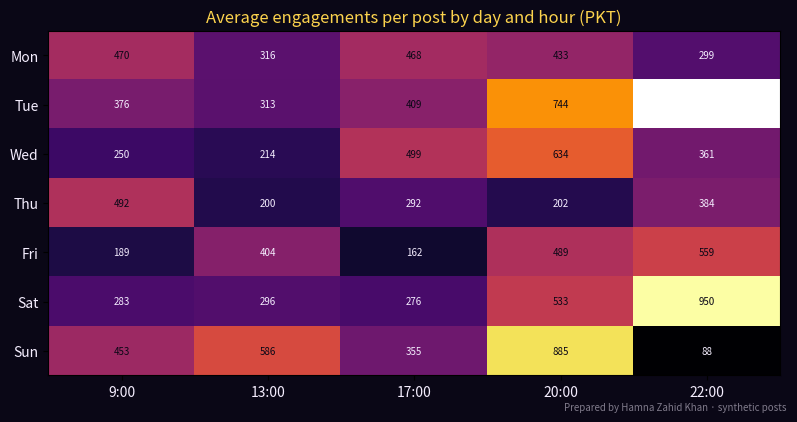

Reproduce this figure in Python.
# Social media metrics and content engagement analysis on 120 posts: engagement rates,
# format comparison, best posting day/hour heat-map, and the save/share signal.
# Prepared by Hamna Zahid Khan, Junior Lecturer. Synthetic posts (fixed seed) for a Karachi cafe.
import numpy as np, pandas as pd
import matplotlib
matplotlib.use("Agg")
import matplotlib.pyplot as plt

BG, FIRE, GOLD, VIOLET, EMBER, TEXT = "#0A0716", "#FF6B1A", "#FCD34D", "#A78BFA", "#F43F5E", "#F5EEFF"
rng = np.random.default_rng(5)
n = 120
fmt = rng.choice(["Reel", "Carousel", "Static", "Story"], n, p=[.4, .25, .2, .15])
day = rng.choice(["Mon", "Tue", "Wed", "Thu", "Fri", "Sat", "Sun"], n)
hour = rng.choice([9, 13, 17, 20, 22], n)
base = {"Reel": 9000, "Carousel": 5000, "Static": 3000, "Story": 2500}
reach = np.array([base[f] for f in fmt]) * rng.lognormal(0, .35, n)
reach *= np.where(np.isin(hour, [20, 22]), 1.35, 1.0) * np.where(np.isin(day, ["Fri", "Sat", "Sun"]), 1.2, 1.0)
er = {"Reel": .055, "Carousel": .07, "Static": .035, "Story": .015}
eng_rate = np.array([er[f] for f in fmt]) * rng.lognormal(0, .25, n)
eng = reach * eng_rate
df = pd.DataFrame({"format": fmt, "day": day, "hour": hour, "reach": reach.round(), "likes": (eng * .7).round(),
                   "comments": (eng * .06).round(), "shares": (eng * .1).round(), "saves": (eng * .14).round(),
                   "followers": 15_000})
df["engagements"] = df[["likes", "comments", "shares", "saves"]].sum(axis=1)
df["er_reach"] = df.engagements / df.reach * 100
df["er_followers"] = df.engagements / df.followers * 100
df["save_share_rate"] = (df.saves + df.shares) / df.reach * 100
df.to_csv("session-04_posts.csv", index=False)

print(f"Posts analysed: {len(df)} | total reach {df.reach.sum():,.0f} | total engagements {df.engagements.sum():,.0f}")
print(f"Average ER by reach {df.er_reach.mean():.2f}% | by followers {df.er_followers.mean():.2f}%\n")
by = df.groupby("format").agg(posts=("reach", "size"), avg_reach=("reach", "mean"), er_reach=("er_reach", "mean"),
                              save_share=("save_share_rate", "mean"), comments=("comments", "mean"))
print(by.round(2).sort_values("er_reach", ascending=False).to_string())
pivot = df.pivot_table(index="day", columns="hour", values="engagements", aggfunc="mean").reindex(["Mon", "Tue", "Wed", "Thu", "Fri", "Sat", "Sun"])
best = pivot.stack().idxmax()
print(f"\nBest slot by average engagements: {best[0]} at {best[1]}:00 PKT")
top = df.sort_values("engagements", ascending=False).head(5)[["format", "day", "hour", "reach", "engagements", "er_reach"]]
print("\nTop 5 posts:\n" + top.round(1).to_string(index=False))

fig, ax = plt.subplots(figsize=(8, 4.2), facecolor=BG)
im = ax.imshow(pivot.values, cmap="inferno", aspect="auto")
ax.set_xticks(range(len(pivot.columns))); ax.set_xticklabels([f"{h}:00" for h in pivot.columns], color=TEXT)
ax.set_yticks(range(7)); ax.set_yticklabels(pivot.index, color=TEXT)
for y in range(7):
    for x in range(len(pivot.columns)):
        v = pivot.values[y, x]
        if not np.isnan(v): ax.text(x, y, f"{v:.0f}", ha="center", va="center", fontsize=7, color=BG if v > np.nanmean(pivot.values) else TEXT)
ax.set_title("Average engagements per post by day and hour (PKT)", color=GOLD)
fig.text(0.99, 0.01, "Prepared by Hamna Zahid Khan · synthetic posts", color=TEXT, alpha=0.5, ha="right", fontsize=7)
plt.tight_layout(); plt.savefig("session-04_engagement_heatmap.png", dpi=110, facecolor=BG)
print("Saved session-04_posts.csv and session-04_engagement_heatmap.png")
